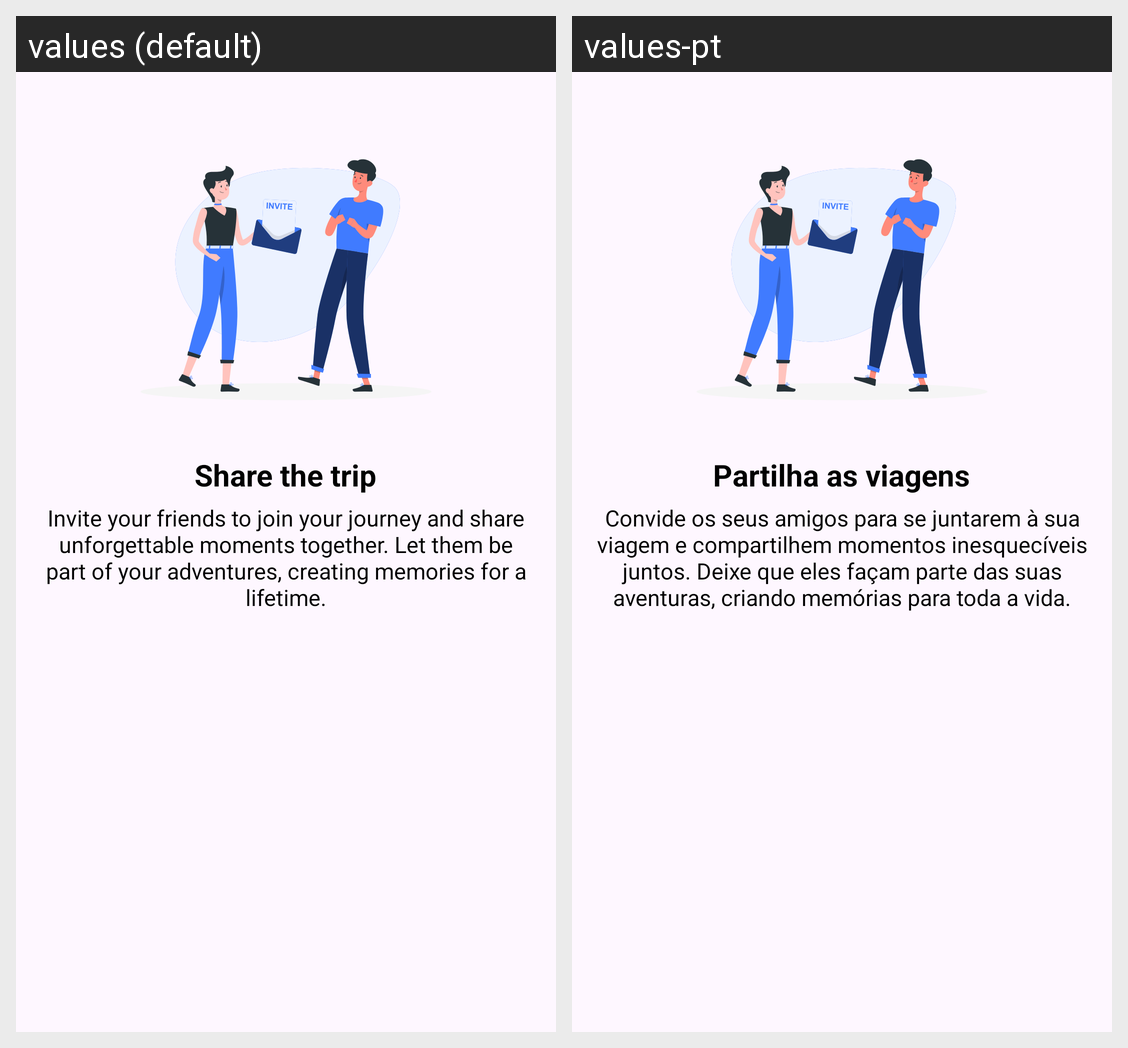

The Android screen above is rendered under two locales of the same app. Produce the string resources it draws, with the default and per-locale values.
Android screen res/layout/fragment_intro_slider_three.xml rendered under 2 locales, left to right: values (default), values-pt. Device: Nexus 5 (rendered at 1080×1920; each locale shown at half size, 540×960, under a caption strip naming it); theme Theme.AppCompat.DayNight.
Strings drawn on this screen, with the default value and each locale's value (text and hints the layout hard-codes, and strings that could not be matched under every locale, appear in the picture but are not listed):

intro_slider_three
  values: Share the trip
  values-pt: Partilha as viagens

intro_slider_three_desc
  values: Invite your friends to join your journey and share unforgettable moments together. Let them be part of your adventures, creating memories for a lifetime.
  values-pt: Convide os seus amigos para se juntarem à sua viagem e compartilhem momentos inesquecíveis juntos. Deixe que eles façam parte das suas aventuras, criando memórias para toda a vida.
